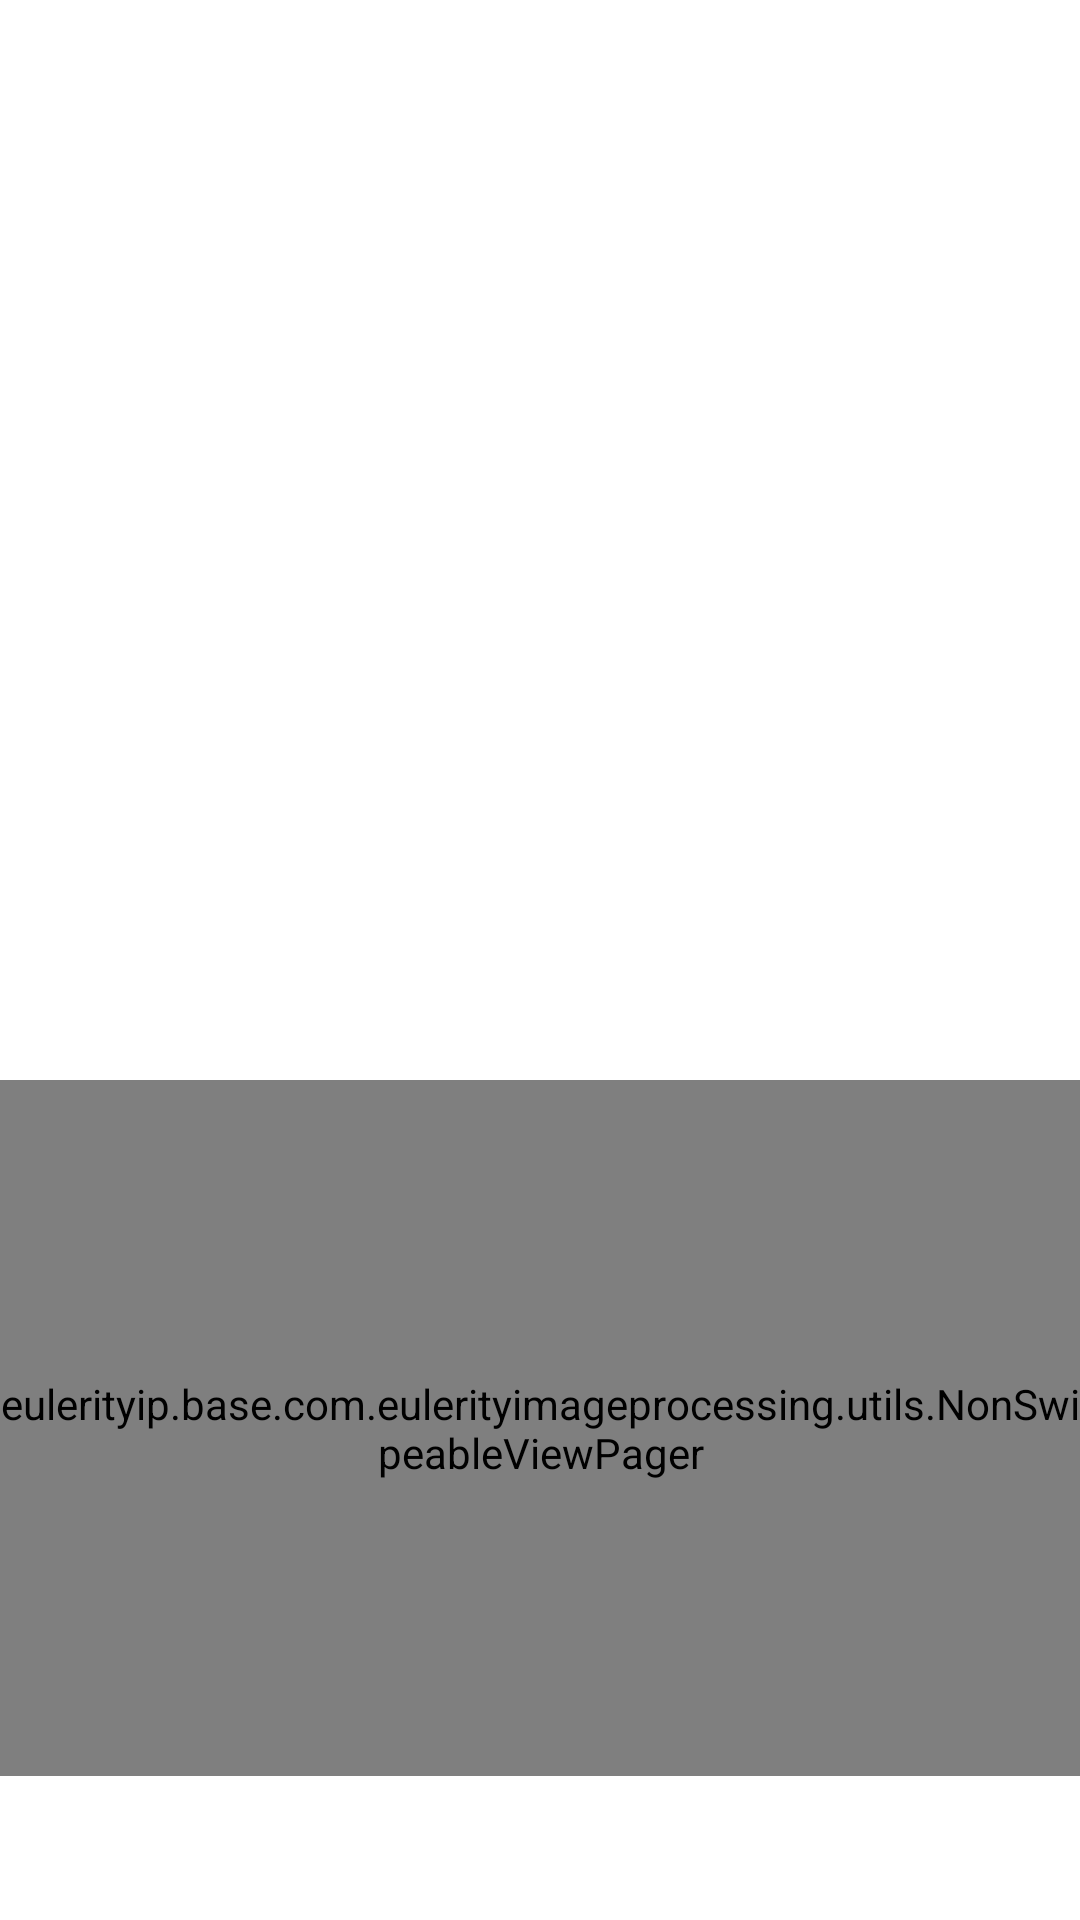

Here is an Android app screen rendered from its layout file. Give the layout XML and the strings, colors and styles it references.
<!-- AndroidManifest.xml: application theme AppTheme -->
<!-- res/layout/content_main.xml -->
<?xml version="1.0" encoding="utf-8"?>
<RelativeLayout xmlns:android="http://schemas.android.com/apk/res/android"
    xmlns:app="http://schemas.android.com/apk/res-auto"
    xmlns:tools="http://schemas.android.com/tools"
    android:layout_width="match_parent"
    android:layout_height="match_parent"
    android:background="@android:color/white"
    android:orientation="vertical"
    app:layout_behavior="@string/appbar_scrolling_view_behavior"
    tools:context=".ImageFilterActivity"
    tools:showIn="@layout/filter_activity">

    <ImageView
        android:id="@+id/image_preview"
        android:layout_width="match_parent"
        android:layout_height="360dp"
        android:scaleType="centerCrop" />

    <eulerityip.base.com.eulerityimageprocessing.utils.NonSwipeableViewPager
        android:id="@+id/viewpager"
        android:layout_width="match_parent"
        android:layout_height="120dp"
        android:layout_above="@+id/tabs"
        android:layout_below="@+id/image_preview"
        app:layout_behavior="@string/appbar_scrolling_view_behavior" />

    <android.support.design.widget.TabLayout
        android:id="@+id/tabs"
        android:layout_width="match_parent"
        android:layout_height="wrap_content"
        android:layout_alignParentBottom="true"
        app:tabGravity="fill"
        app:tabMode="fixed" />

</RelativeLayout>
<!-- res/layout/filter_activity.xml (included above) -->
<?xml version="1.0" encoding="utf-8"?>
<android.support.design.widget.CoordinatorLayout xmlns:android="http://schemas.android.com/apk/res/android"
    xmlns:app="http://schemas.android.com/apk/res-auto"
    android:id="@+id/coordinator_layout"
    xmlns:tools="http://schemas.android.com/tools"
    android:layout_width="match_parent"
    android:layout_height="match_parent"
    tools:context=".ImageFilterActivity">

    <android.support.design.widget.AppBarLayout
        android:layout_width="match_parent"
        android:layout_height="wrap_content"
        android:theme="@style/AppTheme.AppBarOverlay">

        <android.support.v7.widget.Toolbar
            android:id="@+id/toolbar"
            android:layout_width="match_parent"
            android:layout_height="?android:attr/actionBarSize"
            app:titleTextColor="@color/color_white"
            app:popupTheme="@style/AppTheme.PopupOverlay" />

    </android.support.design.widget.AppBarLayout>

    <include layout="@layout/content_main" />

</android.support.design.widget.CoordinatorLayout>
<!-- resources referenced by this layout -->
<resources>
  <color name="color_white">#FFF</color>
  <style name="AppTheme.AppBarOverlay" parent="ThemeOverlay.AppCompat.Light" />
  <style name="AppTheme.PopupOverlay" parent="ThemeOverlay.AppCompat.Light" />
  <style name="AppTheme" parent="Theme.AppCompat.Light.DarkActionBar">
          
          <item name="colorPrimary">@color/colorPrimary</item>
          <item name="colorPrimaryDark">@color/colorPrimaryDark</item>
          <item name="colorAccent">@color/colorAccent</item>
      </style>
  <color name="colorPrimary">#3F51B5</color>
  <color name="colorPrimaryDark">#303F9F</color>
  <color name="colorAccent">#FF4081</color>
</resources>
